11-way image classification set "dataset" from GitHub (jayx101/ObjectRecognition); label vocabulary: bulb, Fitbit, glasses, keys, Leatherman multi-tool, Nurofen, pliers, remote control, tape, trigger, trigger small.

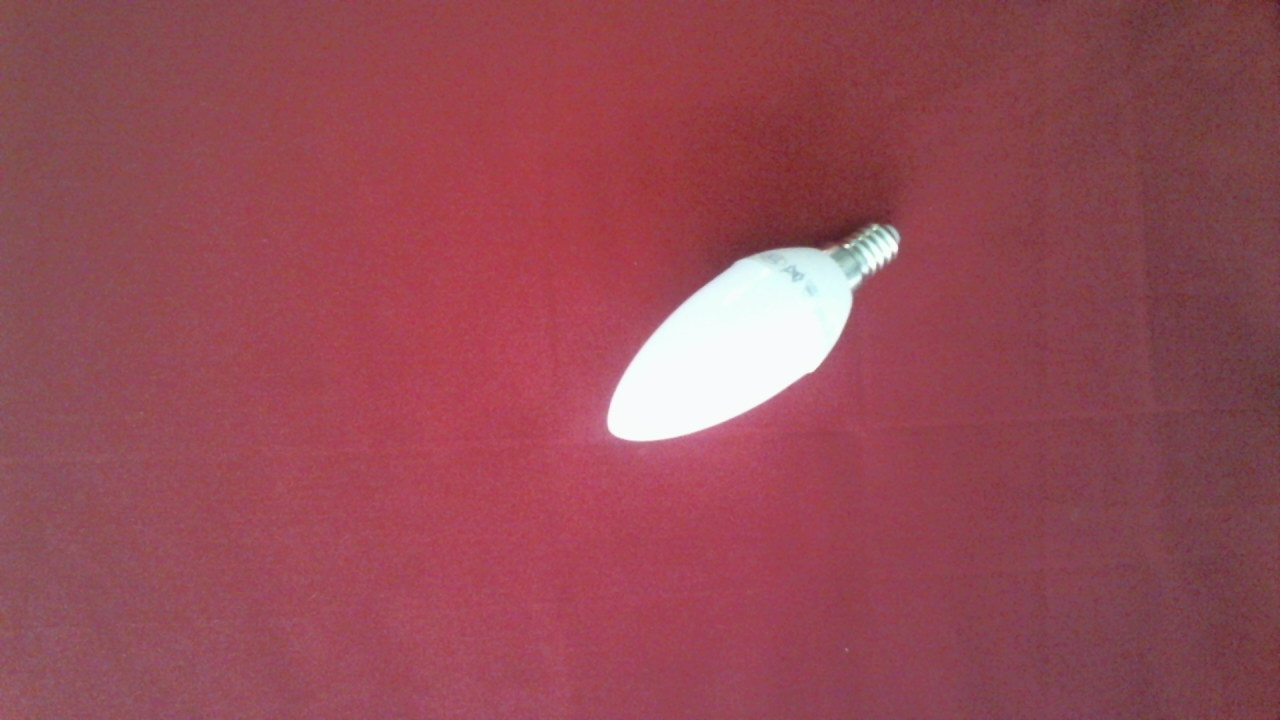
Label: bulb

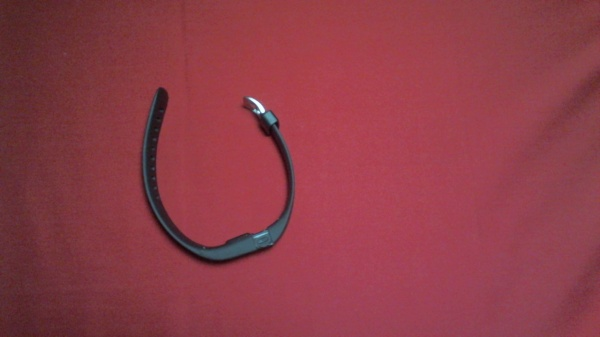
Label: Fitbit

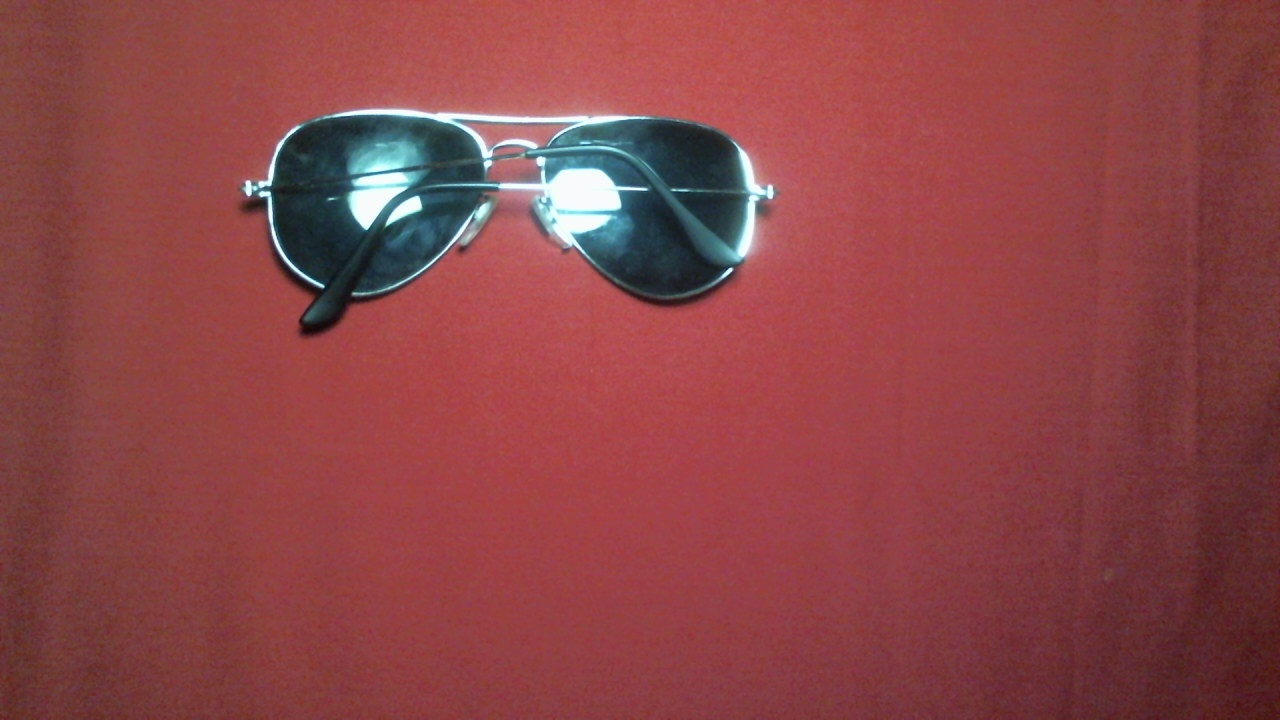
Label: glasses

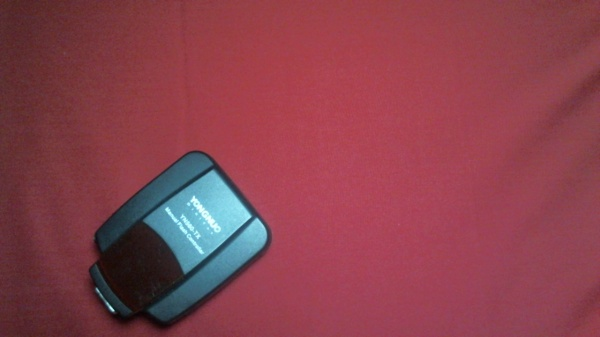
Label: trigger

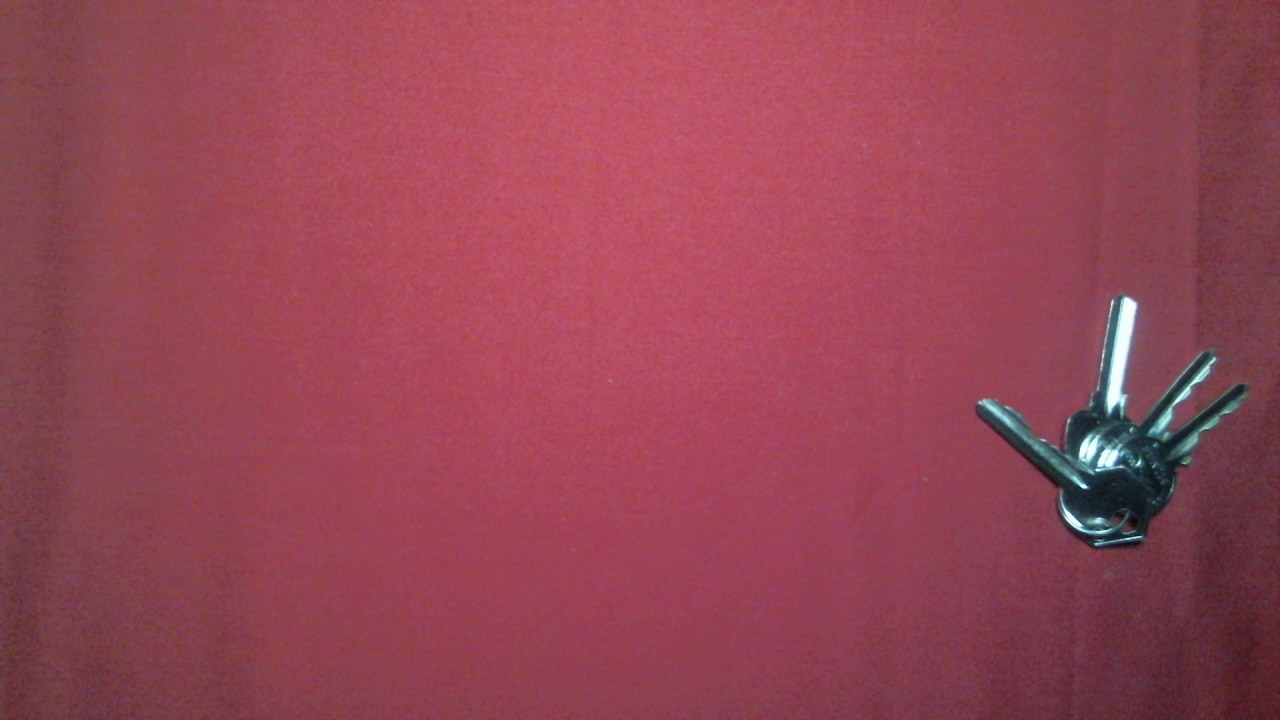
Label: keys

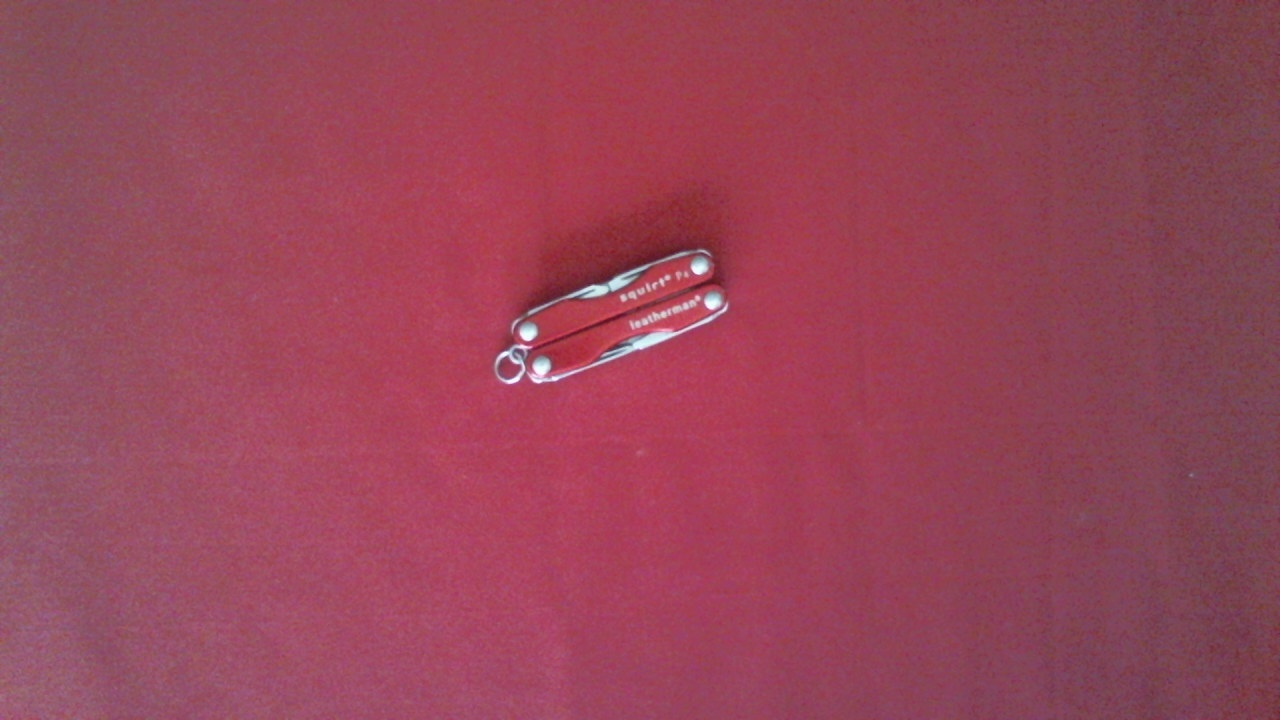
Label: Leatherman multi-tool
